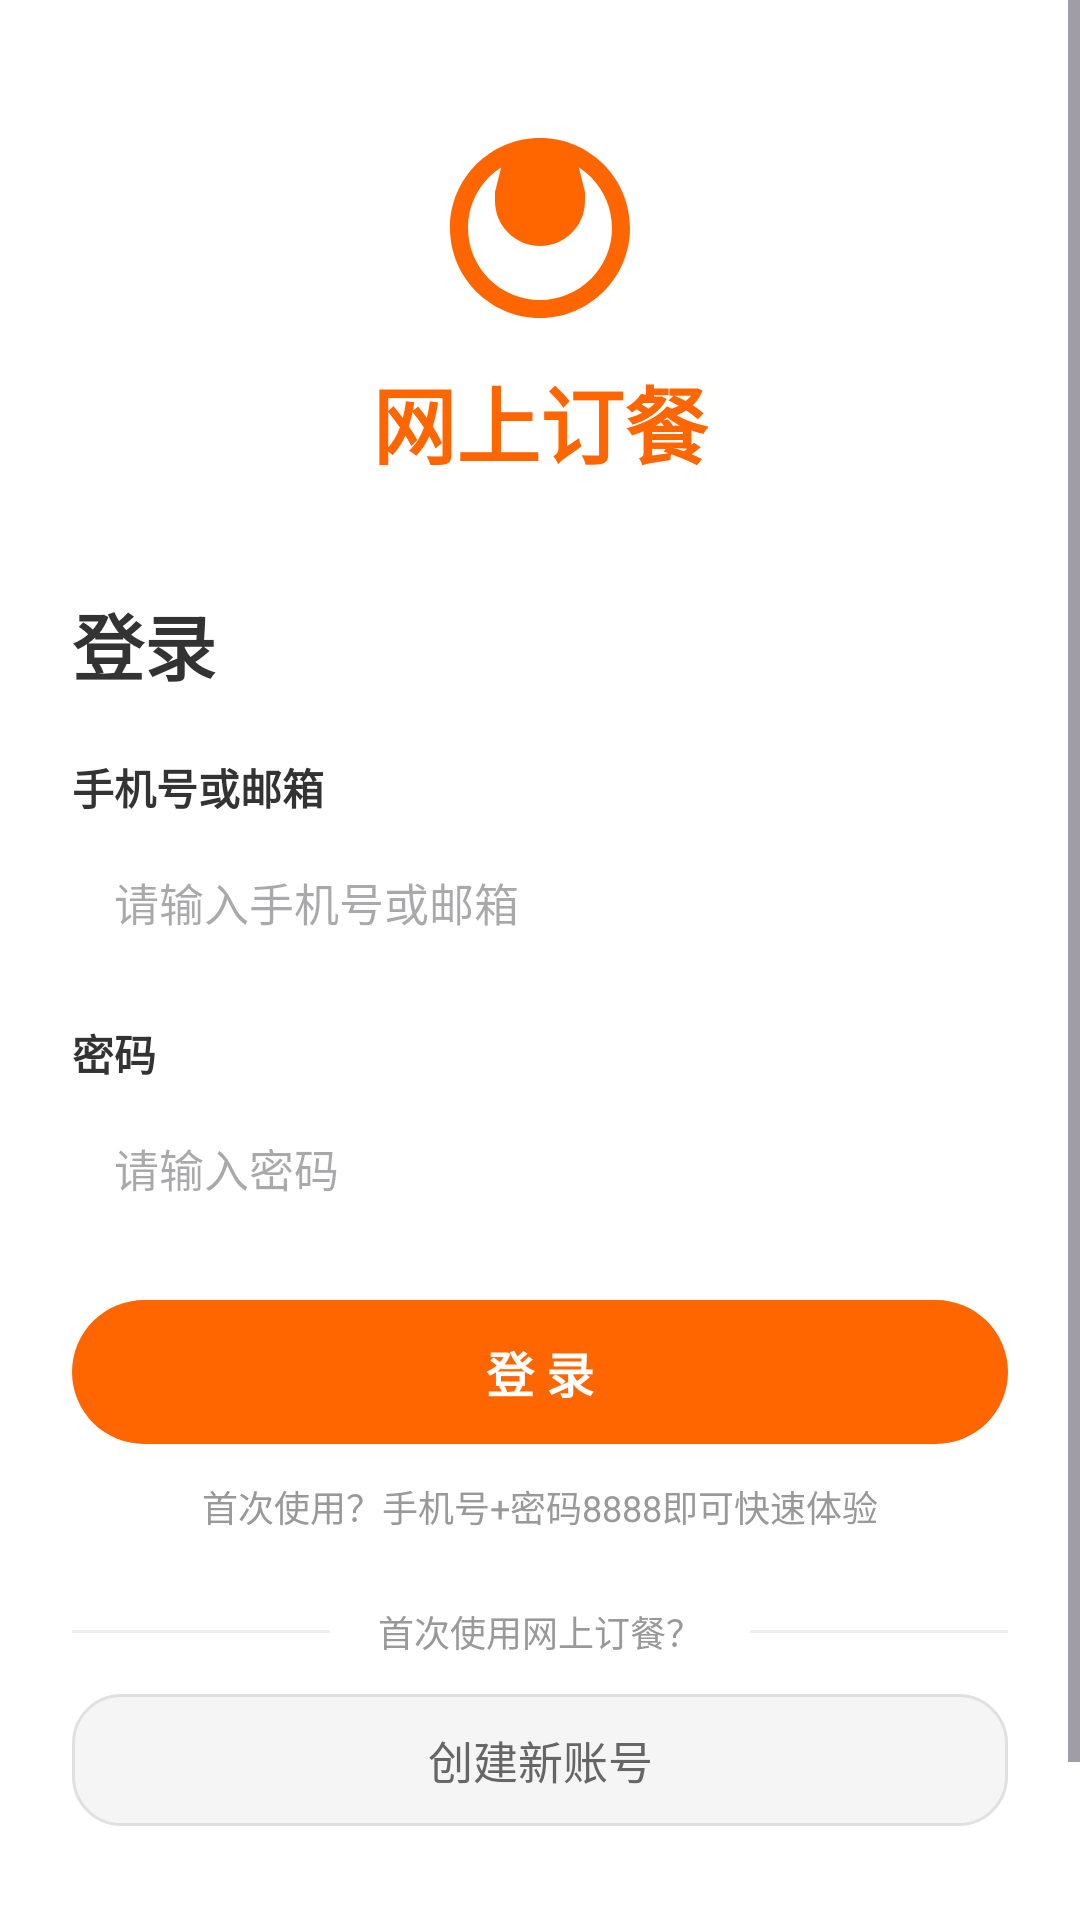

Write the Android layout XML for this screen, with the resource values it uses.
<!-- AndroidManifest.xml: application theme Theme.Project_new_takeout -->
<!-- res/layout/activity_login.xml -->
<?xml version="1.0" encoding="utf-8"?>
<ScrollView xmlns:android="http://schemas.android.com/apk/res/android"
    android:layout_width="match_parent"
    android:layout_height="match_parent"
    android:background="@color/bgWhite"
    android:fillViewport="true">

    <LinearLayout
        android:layout_width="match_parent"
        android:layout_height="wrap_content"
        android:gravity="center_horizontal"
        android:orientation="vertical"
        android:paddingHorizontal="24dp"
        android:paddingTop="40dp"
        android:paddingBottom="32dp">

        
        <ImageView
            android:layout_width="72dp"
            android:layout_height="72dp"
            android:src="@drawable/ic_category_food" />

        <TextView
            android:layout_width="wrap_content"
            android:layout_height="wrap_content"
            android:layout_marginTop="8dp"
            android:text="网上订餐"
            android:textColor="@color/colorPrimary"
            android:textSize="@dimen/text_28sp"
            android:textStyle="bold" />

        
        <TextView
            android:layout_width="match_parent"
            android:layout_height="wrap_content"
            android:layout_marginTop="36dp"
            android:text="登录"
            android:textColor="@color/textPrimary"
            android:textSize="@dimen/text_24sp"
            android:textStyle="bold" />

        
        <TextView
            android:layout_width="match_parent"
            android:layout_height="wrap_content"
            android:layout_marginTop="20dp"
            android:text="手机号或邮箱"
            android:textColor="@color/textPrimary"
            android:textSize="@dimen/text_14sp"
            android:textStyle="bold" />

        <EditText
            android:id="@+id/et_email"
            android:layout_width="match_parent"
            android:layout_height="48dp"
            android:layout_marginTop="4dp"
            android:background="@drawable/bg_search_bar"
            android:hint="请输入手机号或邮箱"
            android:inputType="textEmailAddress|phone"
            android:paddingHorizontal="14dp"
            android:textColor="@color/textPrimary"
            android:textSize="@dimen/text_15sp" />

        
        <TextView
            android:layout_width="match_parent"
            android:layout_height="wrap_content"
            android:layout_marginTop="16dp"
            android:text="密码"
            android:textColor="@color/textPrimary"
            android:textSize="@dimen/text_14sp"
            android:textStyle="bold" />

        <EditText
            android:id="@+id/et_password"
            android:layout_width="match_parent"
            android:layout_height="48dp"
            android:layout_marginTop="4dp"
            android:background="@drawable/bg_search_bar"
            android:hint="请输入密码"
            android:inputType="textPassword"
            android:paddingHorizontal="14dp"
            android:textColor="@color/textPrimary"
            android:textSize="@dimen/text_15sp" />

        
        <TextView
            android:id="@+id/btn_login"
            android:layout_width="match_parent"
            android:layout_height="48dp"
            android:layout_marginTop="20dp"
            android:background="@drawable/selector_orange_button"
            android:gravity="center"
            android:text="登 录"
            android:textColor="@color/textWhite"
            android:textSize="@dimen/text_16sp"
            android:textStyle="bold" />

        
        <TextView
            android:id="@+id/tv_login_hint"
            android:layout_width="match_parent"
            android:layout_height="wrap_content"
            android:layout_marginTop="12dp"
            android:gravity="center"
            android:text="首次使用？手机号+密码8888即可快速体验"
            android:textColor="@color/textHint"
            android:textSize="@dimen/text_12sp" />

        
        <LinearLayout
            android:layout_width="match_parent"
            android:layout_height="wrap_content"
            android:layout_marginTop="24dp"
            android:gravity="center_vertical"
            android:orientation="horizontal">

            <View
                android:layout_width="0dp"
                android:layout_height="1dp"
                android:layout_weight="1"
                android:background="@color/bgDivider" />

            <TextView
                android:layout_width="wrap_content"
                android:layout_height="wrap_content"
                android:layout_marginHorizontal="16dp"
                android:text="首次使用网上订餐？"
                android:textColor="@color/textHint"
                android:textSize="@dimen/text_12sp" />

            <View
                android:layout_width="0dp"
                android:layout_height="1dp"
                android:layout_weight="1"
                android:background="@color/bgDivider" />
        </LinearLayout>

        
        <TextView
            android:id="@+id/btn_create_account"
            android:layout_width="match_parent"
            android:layout_height="44dp"
            android:layout_marginTop="12dp"
            android:background="@drawable/selector_option_chip"
            android:gravity="center"
            android:text="创建新账号"
            android:textColor="@color/textSecondary"
            android:textSize="@dimen/text_15sp" />

        
        <TextView
            android:id="@+id/tv_skip"
            android:layout_width="wrap_content"
            android:layout_height="wrap_content"
            android:layout_marginTop="20dp"
            android:padding="8dp"
            android:text="跳过登录，先逛逛 →"
            android:textColor="@color/colorPrimary"
            android:textSize="@dimen/text_14sp" />

    </LinearLayout>
</ScrollView>
<!-- resources referenced by this layout -->
<resources>
  <color name="bgDivider">#EEEEEE</color>
  <color name="bgWhite">#FFFFFF</color>
  <color name="colorPrimary">#FF6600</color>
  <color name="textHint">#999999</color>
  <color name="textPrimary">#333333</color>
  <color name="textSecondary">#666666</color>
  <color name="textWhite">#FFFFFF</color>
  <dimen name="text_12sp">12sp</dimen>
  <dimen name="text_14sp">14sp</dimen>
  <dimen name="text_15sp">15sp</dimen>
  <dimen name="text_16sp">16sp</dimen>
  <dimen name="text_24sp">24sp</dimen>
  <dimen name="text_28sp">28sp</dimen>
  <!-- drawable ic_category_food (drawable) -->
  <?xml version="1.0" encoding="utf-8"?>
  <vector xmlns:android="http://schemas.android.com/apk/res/android"
      android:width="48dp"
      android:height="48dp"
      android:viewportWidth="24"
      android:viewportHeight="24">
      
      <path
          android:fillColor="#FF6600"
          android:pathData="M12,2C6.48,2 2,6.48 2,12s4.48,10 10,10 10,-4.48 10,-10S17.52,2 12,2zM12,20c-4.41,0 -8,-3.59 -8,-8s3.59,-8 8,-8 8,3.59 8,8 -3.59,8 -8,8z" />
      <path
          android:fillColor="#FF6600"
          android:pathData="M7,8h10v1c0,2.76 -2.24,5 -5,5s-5,-2.24 -5,-5V8z" />
      <path
          android:fillColor="#FF6600"
          android:pathData="M7,8l1,-4h8l1,4" />
  </vector>
  <!-- drawable selector_orange_button (drawable) -->
  <?xml version="1.0" encoding="utf-8"?>
  <selector xmlns:android="http://schemas.android.com/apk/res/android">
      <item android:drawable="@drawable/bg_orange_button_pressed" android:state_pressed="true" />
      <item android:drawable="@drawable/bg_orange_button_pressed" android:state_focused="true" />
      <item android:drawable="@drawable/bg_orange_button" />
  </selector>
  <style name="Theme.Project_new_takeout" parent="Base.Theme.Project_new_takeout" />
  <!-- drawable bg_orange_button_pressed (drawable) -->
  <?xml version="1.0" encoding="utf-8"?>
  <shape xmlns:android="http://schemas.android.com/apk/res/android" android:shape="rectangle">
      <solid android:color="@color/btnOrangePressed" />
      <corners android:radius="@dimen/corner_button" />
  </shape>
  <!-- drawable bg_orange_button (drawable) -->
  <?xml version="1.0" encoding="utf-8"?>
  <shape xmlns:android="http://schemas.android.com/apk/res/android" android:shape="rectangle">
      <solid android:color="@color/btnOrange" />
      <corners android:radius="@dimen/corner_button" />
  </shape>
  <style name="Base.Theme.Project_new_takeout" parent="Theme.Material3.Light.NoActionBar">
          <item name="colorPrimary">@color/colorPrimary</item>
          <item name="colorOnPrimary">@color/white</item>
          <item name="colorPrimaryContainer">@color/colorPrimaryLight</item>
          <item name="colorOnPrimaryContainer">@color/white</item>
          <item name="colorSecondary">@color/colorPrimary</item>
          <item name="colorOnSecondary">@color/white</item>
          <item name="android:colorBackground">@color/bgMain</item>
          <item name="colorSurface">@color/bgWhite</item>
          <item name="android:statusBarColor">@color/colorPrimaryDark</item>
          <item name="android:navigationBarColor">@color/white</item>
          <item name="android:windowLightStatusBar">false</item>
      </style>
  <color name="btnOrangePressed">#E55A00</color>
  <dimen name="corner_button">24dp</dimen>
  <color name="btnOrange">#FF6600</color>
  <color name="white">#FFFFFFFF</color>
  <color name="colorPrimaryLight">#FF8533</color>
  <color name="bgMain">#F5F5F5</color>
  <color name="colorPrimaryDark">#E55A00</color>
</resources>
